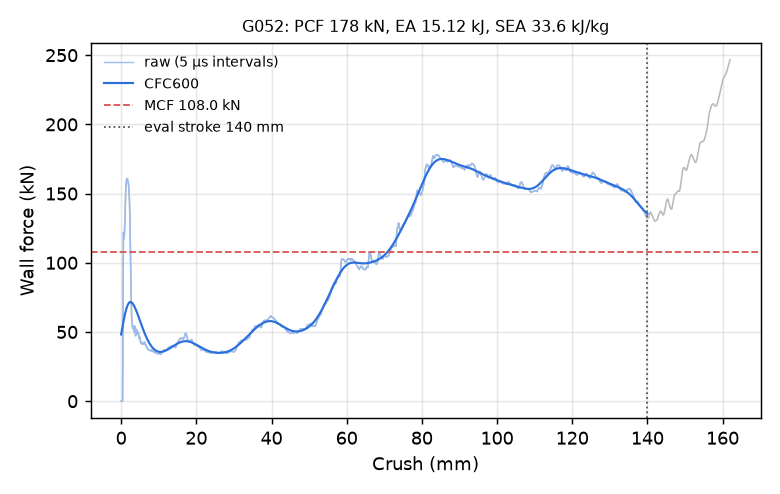

Source data for this figure (header and first rows):
time_ms, crush_mm, force_kN, force_CFC600_kN
0.000000000000000000e+00, -0.000000000000000000e+00, 0.000000000000000000e+00, 4.818006819367955273e+01
5.071560386568307877e-03, 7.749344408512115479e-02, 0.000000000000000000e+00, 4.939688187469740654e+01
1.014312077313661575e-02, 1.549868881702423096e-01, 0.000000000000000000e+00, 5.060509358038738981e+01
1.506099756807088852e-02, 2.301320433616638184e-01, 0.000000000000000000e+00, 5.180230850425549960e+01
2.013255842030048370e-02, 3.076254725456237793e-01, 0.000000000000000000e+00, 5.298601282207533103e+01
2.505043521523475647e-02, 3.827706277370452881e-01, 0.000000000000000000e+00, 5.415357087881794484e+01
3.012199513614177704e-02, 4.602640867233276367e-01, 3.133067372998624123e+01, 5.530222701340260016e+01
3.503987193107604980e-02, 5.354086756706237793e-01, 9.195041563490799774e+01, 5.642913015092561579e+01
4.011143371462821960e-02, 6.128968000411987305e-01, 1.217065511601335004e+02, 5.753139876067328373e+01
4.502931237220764160e-02, 6.880313754081726074e-01, 1.189512843486619289e+02, 5.860620719509585541e+01
5.010079964995384216e-02, 7.655074596405029297e-01, 1.172548856238340989e+02, 5.965084772995754037e+01
5.501870810985565186e-02, 8.406320810317993164e-01, 1.188836712414266970e+02, 6.066275126038619447e+01
6.009024009108543396e-02, 9.180980920791625977e-01, 1.241014781874733757e+02, 6.163948782950831173e+01
6.500837951898574829e-02, 9.932156205177307129e-01, 1.307764133304671930e+02, 6.257876833478498924e+01
7.008031755685806274e-02, 1.070676207542419434e+00, 1.384228034181361977e+02, 6.347845259326899026e+01
7.515344768762588501e-02, 1.148148655891418457e+00, 1.463099930011106267e+02, 6.433656198601799758e+01
8.007227629423141479e-02, 1.223258376121520996e+00, 1.522530163935563223e+02, 6.515129429258442428e+01
8.514431864023208618e-02, 1.300700545310974121e+00, 1.557565318006596158e+02, 6.592103811907742283e+01
9.006224572658538818e-02, 1.375782966613769531e+00, 1.581566428711380468e+02, 6.664438440084768445e+01
9.513554722070693970e-02, 1.453230261802673340e+00, 1.601754690899888658e+02, 6.732013404623566544e+01
1.000554487109184265e-01, 1.528328657150268555e+00, 1.608531509186185531e+02, 6.794730257424144781e+01
1.051288172602653503e-01, 1.605762243270874023e+00, 1.605878469563447766e+02, 6.852512259283921026e+01
1.100483089685440063e-01, 1.680840134620666504e+00, 1.605889806196665290e+02, 6.905304430658064518e+01
1.151215806603431702e-01, 1.758257746696472168e+00, 1.598416391924244806e+02, 6.953073451019920981e+01
1.200413778424263000e-01, 1.833326220512390137e+00, 1.584329695129762285e+02, 6.995807464531708320e+01
1.251151859760284424e-01, 1.910737395286560059e+00, 1.574945784789381946e+02, 7.033515801315250826e+01
1.300345063209533691e-01, 1.985784649848937988e+00, 1.561887421338937827e+02, 7.066228634364163952e+01
1.351067274808883667e-01, 2.063157320022583008e+00, 1.535128792975107217e+02, 7.093996598094230421e+01
1.400254517793655396e-01, 2.138181924819946289e+00, 1.497854564145300458e+02, 7.116890308119619135e+01
1.450984328985214233e-01, 2.215552330017089844e+00, 1.443589244226918140e+02, 7.134999670285026241e+01
1.500179171562194824e-01, 2.290575504302978516e+00, 1.369621007069782479e+02, 7.148432893543241562e+01
1.550909131765365601e-01, 2.367933273315429688e+00, 1.272155697799406511e+02, 7.157315131814262088e+01
1.600096821784973145e-01, 2.442933797836303711e+00, 1.153172894384139227e+02, 7.161786677855799610e+01
1.650818437337875366e-01, 2.520267963409423828e+00, 1.013237120132455544e+02, 7.162000662390826733e+01
1.700012236833572388e-01, 2.595268011093139648e+00, 8.648670290465722132e+01, 7.158120271051360817e+01
1.750740110874176025e-01, 2.672602891921997070e+00, 7.272839990095421570e+01, 7.150315591695404294e+01
1.801461577415466309e-01, 2.749924898147583008e+00, 6.399958281392208193e+01, 7.138760379477061235e+01
1.850644499063491821e-01, 2.824898481369018555e+00, 5.959262516783643804e+01, 7.123629205178714585e+01
1.901363283395767212e-01, 2.902210712432861328e+00, 5.721253139615244976e+01, 7.105095390963366242e+01
1.950538605451583862e-01, 2.977167606353759766e+00, 5.466723945604474011e+01, 7.083329764120493621e+01
2.001245468854904175e-01, 3.054456472396850586e+00, 5.262394048434402549e+01, 7.058499923343894977e+01
2.050422579050064087e-01, 3.129411220550537109e+00, 5.310346752276248594e+01, 7.030769747372977463e+01
2.101117819547653198e-01, 3.206677675247192383e+00, 5.428726394308498016e+01, 7.000299133911887850e+01
2.150272876024246216e-01, 3.281594038009643555e+00, 5.339857490078406244e+01, 6.967244005939247131e+01
2.200962603092193604e-01, 3.358847379684448242e+00, 5.095808721370249827e+01, 6.931756397637538214e+01
2.250110507011413574e-01, 3.433748245239257812e+00, 5.005034587437705795e+01, 6.893984373384309094e+01
2.300785034894943237e-01, 3.510973691940307617e+00, 5.198461001588776753e+01, 6.854071835987205930e+01
2.351463139057159424e-01, 3.588202238082885742e+00, 5.413233267812989880e+01, 6.812158524033451101e+01
2.400601804256439209e-01, 3.663082122802734375e+00, 5.372543735045846347e+01, 6.768380307274834706e+01
2.451270371675491333e-01, 3.740291118621826172e+00, 5.068862521830154577e+01, 6.722869506321640642e+01
2.500360310077667236e-01, 3.815092325210571289e+00, 4.730978171095298279e+01, 6.675754886051041126e+01
2.550978064537048340e-01, 3.892219543457031250e+00, 4.742479322795057328e+01, 6.627161305288963433e+01
2.600062787532806396e-01, 3.967008352279663086e+00, 4.948239200470875687e+01, 6.577209381905242935e+01
2.650687992572784424e-01, 4.044142246246337891e+00, 5.144743418513751010e+01, 6.526015523665634532e+01
2.701315879821777344e-01, 4.121278285980224609e+00, 5.187092283816542704e+01, 6.473692305949245451e+01
2.750414013862609863e-01, 4.196080684661865234e+00, 4.967697547170752870e+01, 6.420348880694118066e+01
2.801069915294647217e-01, 4.273254871368408203e+00, 4.875170588375441838e+01, 6.366091139880669658e+01
2.850193381309509277e-01, 4.348091602325439453e+00, 4.981646352297673275e+01, 6.311021662394740872e+01
2.900849580764770508e-01, 4.425261497497558594e+00, 4.956236555883754136e+01, 6.255239696004947092e+01
2.951504290103912354e-01, 4.502427101135253906e+00, 4.911759757403610394e+01, 6.198841272552311210e+01
... 2,198 more rows
